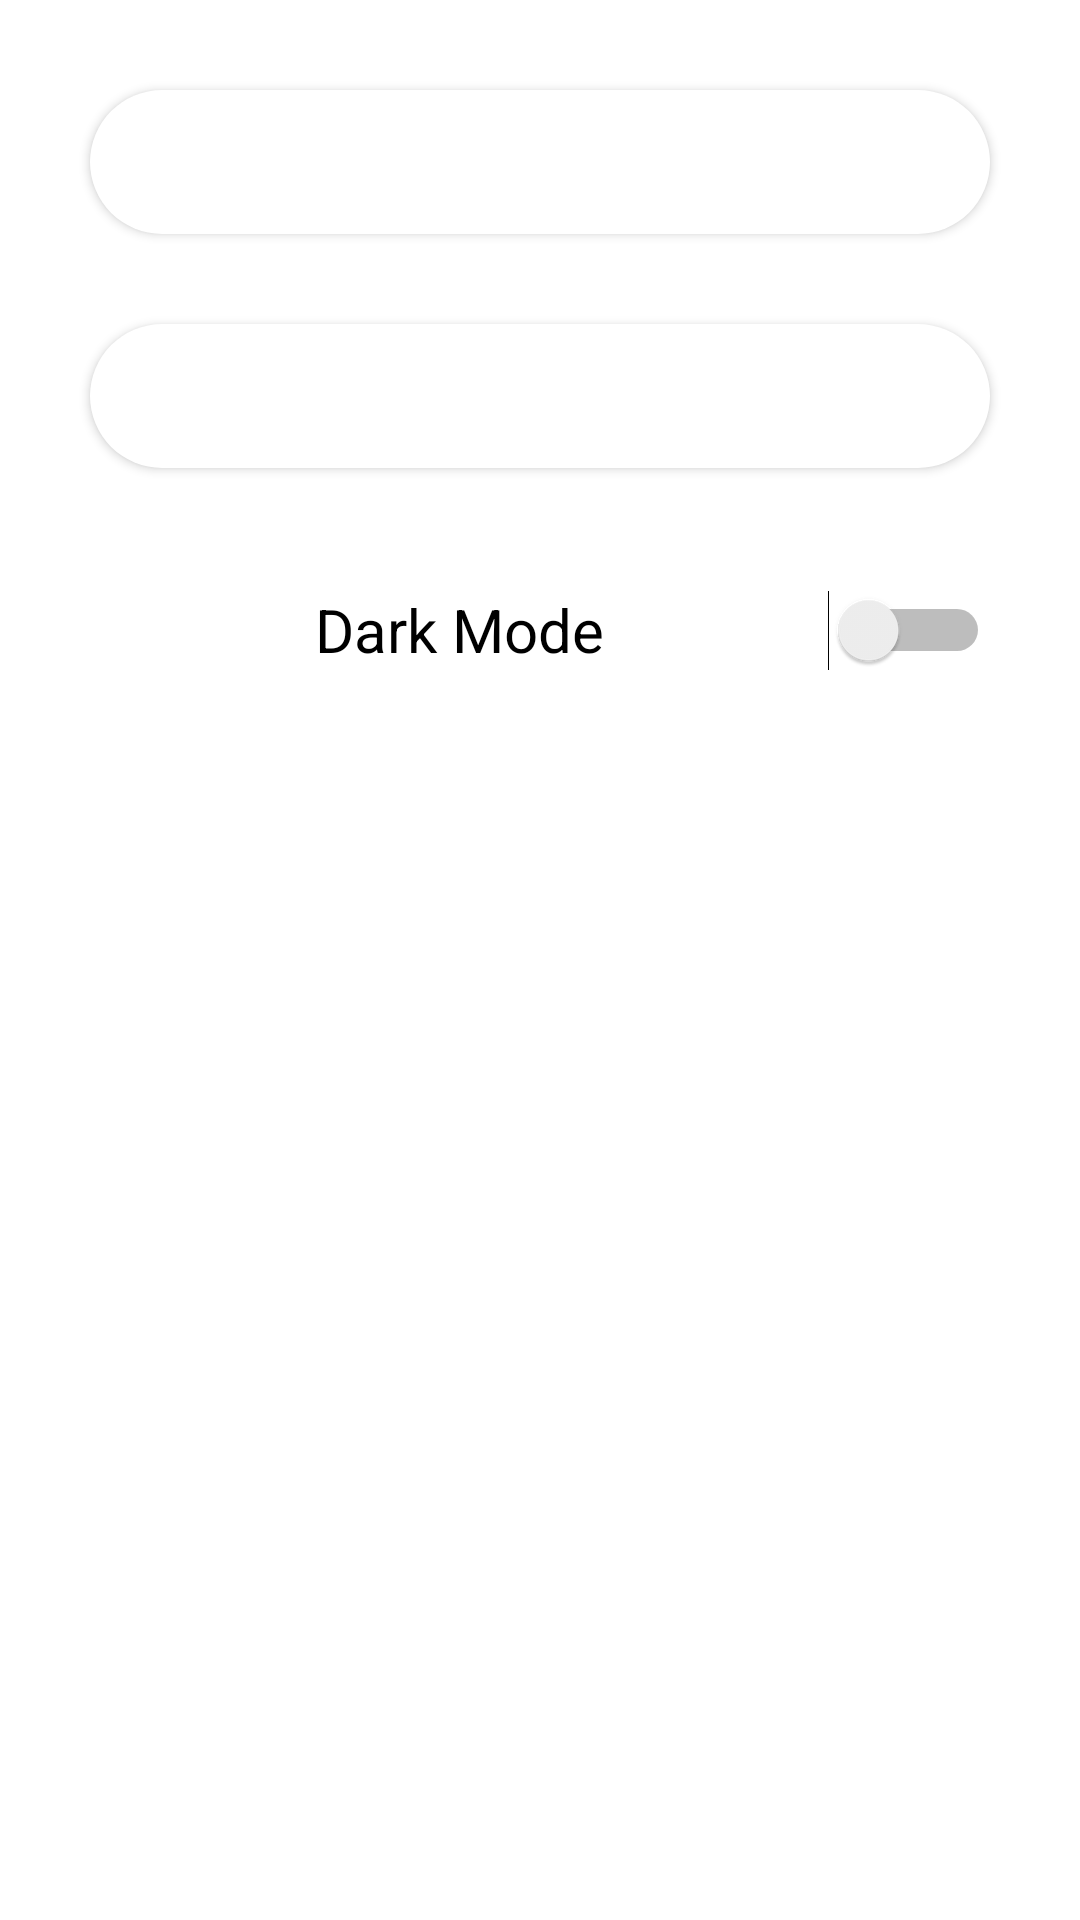

This screen was rendered from an Android layout file. Write that file and the resources it references.
<!-- AndroidManifest.xml: application theme Theme.NewsAppJava -->
<!-- res/layout/fragment_settings.xml -->
<?xml version="1.0" encoding="utf-8"?>
<androidx.constraintlayout.widget.ConstraintLayout
    android:id="@+id/set_layout"
    xmlns:android="http://schemas.android.com/apk/res/android"
    xmlns:app="http://schemas.android.com/apk/res-auto"
    xmlns:tools="http://schemas.android.com/tools"
    android:layout_width="match_parent"
    android:layout_height="match_parent"
    tools:context=".ui.settings.SettingsFragment">

    <Button
        android:id="@+id/font_size_btn"
        android:layout_width="match_parent"
        android:layout_height="wrap_content"
        android:layout_margin="30dp"
        android:layout_marginStart="30dp"
        android:layout_marginTop="47dp"
        android:layout_marginEnd="30dp"
        android:background="@drawable/btn_edit"
        android:gravity="center"
        android:text="@string/font_size"
        android:textColor="@color/white"
        android:textSize="20sp"
        app:layout_constraintEnd_toEndOf="parent"
        app:layout_constraintStart_toStartOf="parent"
        app:layout_constraintTop_toTopOf="parent">

    </Button>

    <Button
        android:id="@+id/background_color_btn"
        android:layout_width="match_parent"
        android:layout_height="wrap_content"
        android:layout_margin="30dp"
        android:layout_marginStart="30dp"
        android:layout_marginTop="23dp"
        android:layout_marginEnd="30dp"
        android:background="@drawable/btn_edit"
        android:gravity="center"
        android:text="@string/background_color"
        android:textColor="@color/white"
        android:textSize="20sp"
        app:layout_constraintEnd_toEndOf="parent"
        app:layout_constraintStart_toStartOf="parent"
        app:layout_constraintTop_toBottomOf="@+id/font_size_btn">

    </Button>

    <Switch
        android:id="@+id/switch1"
        android:layout_width="match_parent"
        android:layout_height="wrap_content"
        android:layout_margin="30dp"
        android:layout_marginStart="30dp"
        android:layout_marginTop="32dp"
        android:layout_marginEnd="30dp"
        android:background="@drawable/btn_edit"
        android:gravity="center"
        android:minHeight="48dp"
        android:text="@string/dark_mode"
        android:textSize="20sp"
        app:layout_constraintEnd_toEndOf="parent"
        app:layout_constraintStart_toStartOf="parent"
        app:layout_constraintTop_toBottomOf="@+id/background_color_btn">
    </Switch>


</androidx.constraintlayout.widget.ConstraintLayout>
<!-- resources referenced by this layout -->
<resources>
  <color name="white">#FFFFFFFF</color>
  <!-- drawable btn_edit (drawable) -->
  <?xml version="1.0" encoding="utf-8"?>
  <selector xmlns:android="http://schemas.android.com/apk/res/android">
  
      <item android:state_enabled="true">
          <shape android:shape="rectangle">
              <solid android:color="#FFFF"/>
              <corners android:radius="25dp"/>
          </shape>
      </item>
  </selector>
  <string name="background_color">Background Color</string>
  <string name="dark_mode">Dark Mode</string>
  <string name="font_size">Font Size</string>
  <style name="Theme.NewsAppJava" parent="Theme.MaterialComponents.DayNight.DarkActionBar">
          
          <item name="colorPrimary">@color/purple_500</item>
          <item name="colorPrimaryVariant">@color/purple_700</item>
          <item name="colorOnPrimary">@color/white</item>
          
          <item name="colorSecondary">@color/teal_200</item>
          <item name="colorSecondaryVariant">@color/teal_700</item>
          <item name="colorOnSecondary">@color/black</item>
          
          <item name="android:statusBarColor" tools:targetApi="l">?attr/colorPrimaryVariant</item>
          
      </style>
  <color name="purple_500">#FF6200EE</color>
  <color name="purple_700">#FF3700B3</color>
  <color name="teal_200">#FF03DAC5</color>
  <color name="teal_700">#FF018786</color>
  <color name="black">#FF000000</color>
</resources>
